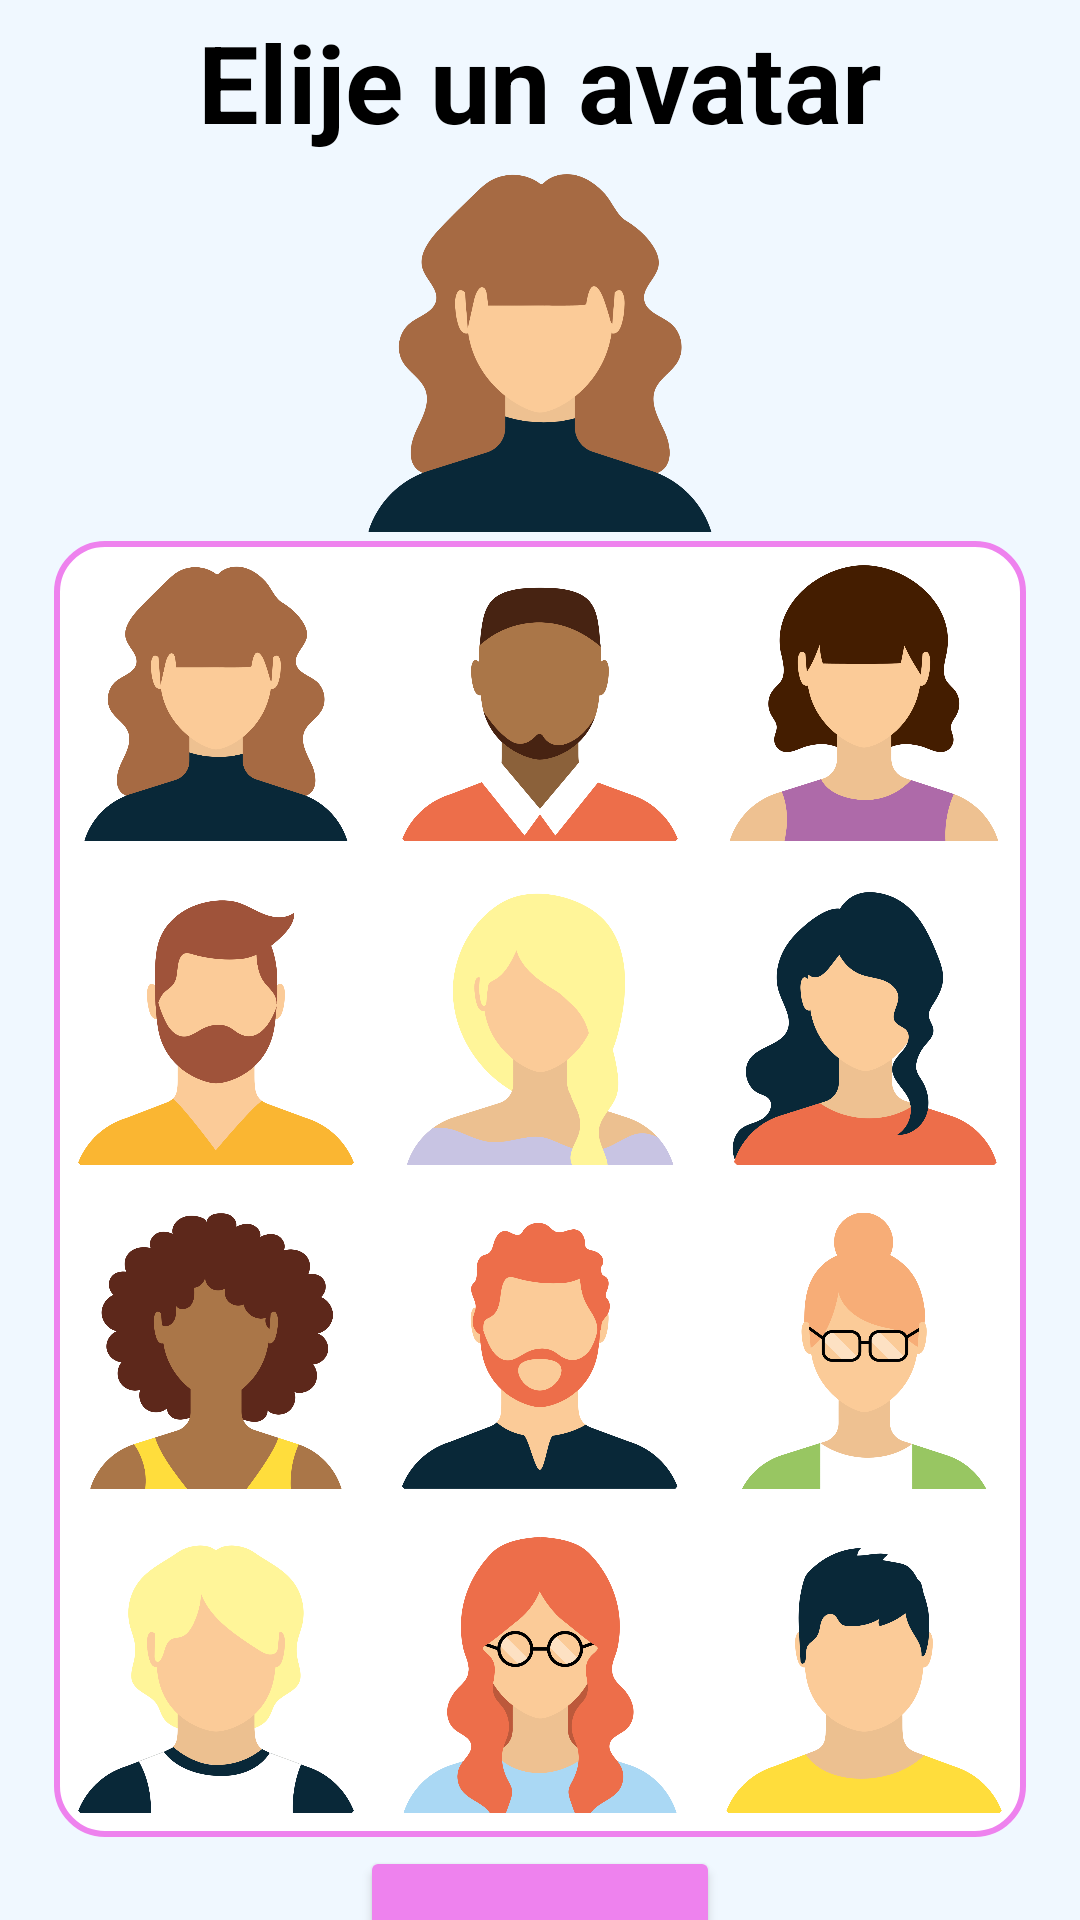

The Android layout XML behind this screen, and the referenced resources:
<!-- AndroidManifest.xml: application theme Theme.AndroidMasterVIU2 -->
<!-- res/layout/activity_avatar.xml -->
<?xml version="1.0" encoding="utf-8"?>
<androidx.constraintlayout.widget.ConstraintLayout
    xmlns:android="http://schemas.android.com/apk/res/android"
    xmlns:tools="http://schemas.android.com/tools"
    xmlns:app="http://schemas.android.com/apk/res-auto"
    android:id="@+id/rootAvatar"
    android:layout_width="match_parent"
    android:layout_height="match_parent"
    android:background="@color/aliceblue"
    tools:context="ec.repositoriocompartido.MINDUApp.AvatarActivity">

    
    <TextView
        android:id="@+id/tvTituloAvatar"
        android:layout_width="wrap_content"
        android:layout_height="wrap_content"
        android:text="Elije un avatar"
        android:layout_marginTop="3dp"
        app:layout_constraintTop_toTopOf="parent"
        app:layout_constraintStart_toStartOf="parent"
        app:layout_constraintEnd_toEndOf="parent"
        android:textSize="36sp"
        android:textColor="@color/black"
        android:textStyle="bold" />

    


    
    <ImageView
        android:id="@+id/ivAvatar"
        android:layout_width="120dp"
        android:layout_height="120dp"
        android:layout_marginTop="6dp"
        app:layout_constraintTop_toBottomOf="@id/tvTituloAvatar"
        app:layout_constraintStart_toStartOf="parent"
        app:layout_constraintEnd_toEndOf="parent"
        android:scaleType="centerCrop"
        android:src="@drawable/avatar1"
        android:contentDescription="Avatar" />






    <LinearLayout
        android:id="@+id/gridAvataresx"
        android:layout_width="wrap_content"
        android:layout_height="wrap_content"
        android:gravity="center"

        android:layout_marginTop="3dp"
        android:orientation="vertical"
        android:layout_gravity="center"
        android:background="@drawable/rounded_background"
        app:layout_constraintTop_toBottomOf="@id/ivAvatar"
        app:layout_constraintStart_toStartOf="parent"
        app:layout_constraintEnd_toEndOf="parent">


    <GridLayout
            android:id="@+id/gridAvatares"
            android:layout_width="wrap_content"
            android:layout_height="wrap_content"
            android:columnCount="3"
            android:rowCount="4"
            android:alignmentMode="alignMargins"
            android:useDefaultMargins="true">

            
            <ImageView
                android:id="@+id/avatar1"
                android:layout_width="100dp"
                android:layout_height="100dp"
                android:background="@drawable/avatar_bg_selector"
                android:src="@drawable/avatar1"
                android:scaleType="centerCrop"
                android:contentDescription="Avatar 1" />

            
            <ImageView
                android:id="@+id/avatar2"
                android:layout_width="100dp"
                android:layout_height="100dp"
                android:background="@drawable/avatar_bg_selector"
                android:src="@drawable/avatar2"
                android:scaleType="centerCrop"
                android:contentDescription="Avatar 2" />

            
            <ImageView
                android:id="@+id/avatar3"
                android:layout_width="100dp"
                android:layout_height="100dp"
                android:background="@drawable/avatar_bg_selector"
                android:src="@drawable/avatar3"
                android:scaleType="centerCrop"
                android:contentDescription="Avatar 3" />

            
            <ImageView
                android:id="@+id/avatar4"
                android:layout_width="100dp"
                android:layout_height="100dp"
                android:background="@drawable/avatar_bg_selector"
                android:src="@drawable/avatar4"
                android:scaleType="centerCrop"
                android:contentDescription="Avatar 4" />

            
            <ImageView
                android:id="@+id/avatar5"
                android:layout_width="100dp"
                android:layout_height="100dp"
                android:src="@drawable/avatar5"
                android:scaleType="centerCrop"
                android:background="@drawable/avatar_bg_selector"
                android:contentDescription="Avatar 5" />

            
            <ImageView
                android:id="@+id/avatar6"
                android:layout_width="100dp"
                android:layout_height="100dp"
                android:src="@drawable/avatar6"
                android:background="@drawable/avatar_bg_selector"
                android:scaleType="centerCrop"
                android:contentDescription="Avatar 6" />

            
            <ImageView
                android:id="@+id/avatar7"
                android:layout_width="100dp"
                android:layout_height="100dp"
                android:background="@drawable/avatar_bg_selector"
                android:src="@drawable/avatar7"
                android:scaleType="centerCrop"
                android:contentDescription="Avatar 7" />

            
            <ImageView
                android:id="@+id/avatar8"
                android:layout_width="100dp"
                android:layout_height="100dp"
                android:background="@drawable/avatar_bg_selector"
                android:src="@drawable/avatar8"
                android:scaleType="centerCrop"
                android:contentDescription="Avatar 8" />

            
            <ImageView
                android:id="@+id/avatar9"
                android:layout_width="100dp"
                android:layout_height="100dp"
                android:background="@drawable/avatar_bg_selector"
                android:src="@drawable/avatar9"
                android:scaleType="centerCrop"
                android:contentDescription="Avatar 9" />

            
            <ImageView
                android:id="@+id/avatar10"
                android:layout_width="100dp"
                android:layout_height="100dp"
                android:background="@drawable/avatar_bg_selector"
                android:src="@drawable/avatar10"
                android:scaleType="centerCrop"
                android:contentDescription="Avatar 10" />

            
            <ImageView
                android:id="@+id/avatar11"
                android:layout_width="100dp"
                android:layout_height="100dp"
                android:background="@drawable/avatar_bg_selector"
                android:src="@drawable/avatar11"
                android:scaleType="centerCrop"
                android:contentDescription="Avatar 11" />

            
            <ImageView
                android:id="@+id/avatar12"
                android:layout_width="100dp"
                android:layout_height="100dp"
                android:background="@drawable/avatar_bg_selector"
                android:src="@drawable/avatar12"
                android:scaleType="centerCrop"
                android:contentDescription="Avatar 12" />

        </GridLayout>
        

    </LinearLayout>


    <Button
        android:id="@+id/btnCerrar"
        android:layout_width="120dp"
        android:layout_height="68dp"
        android:text="Continuar"
        android:layout_marginTop="3dp"
        android:backgroundTint="@color/violet"
        android:textColor="@color/white"

        app:layout_constraintTop_toBottomOf="@+id/gridAvataresx"
        app:layout_constraintStart_toStartOf="parent"
        app:layout_constraintEnd_toEndOf="parent"/>

</androidx.constraintlayout.widget.ConstraintLayout>
<!-- resources referenced by this layout -->
<resources>
  <color name="aliceblue">#F0F8FF</color>
  <color name="black">#FF000000</color>
  <color name="violet">#EE82EE</color>
  <color name="white">#FFFFFFFF</color>
  <!-- drawable avatar1: png bitmap (drawable, 109956 bytes) -->
  <!-- drawable avatar10: png bitmap (drawable, 117703 bytes) -->
  <!-- drawable avatar11: png bitmap (drawable, 147109 bytes) -->
  <!-- drawable avatar12: png bitmap (drawable, 98592 bytes) -->
  <!-- drawable avatar2: png bitmap (drawable, 107789 bytes) -->
  <!-- drawable avatar3: png bitmap (drawable, 114409 bytes) -->
  <!-- drawable avatar4: png bitmap (drawable, 110433 bytes) -->
  <!-- drawable avatar5: png bitmap (drawable, 108890 bytes) -->
  <!-- drawable avatar6: png bitmap (drawable, 118165 bytes) -->
  <!-- drawable avatar7: png bitmap (drawable, 123362 bytes) -->
  <!-- drawable avatar8: png bitmap (drawable, 114150 bytes) -->
  <!-- drawable avatar9: png bitmap (drawable, 111266 bytes) -->
  <!-- drawable avatar_bg_selector (drawable) -->
  <selector xmlns:android="http://schemas.android.com/apk/res/android">
      
      <item android:state_selected="true">
          <shape android:shape="rectangle">
              <solid android:color="@android:color/transparent"/>
              <stroke android:width="4dp" android:color="@color/violet"/>
              <corners android:radius="8dp"/>
              <padding android:left="4dp" android:top="4dp" android:right="4dp" android:bottom="4dp"/>
          </shape>
      </item>
  
      
      <item>
          <shape android:shape="rectangle">
              <solid android:color="@android:color/transparent"/>
              <corners android:radius="8dp"/>
              <padding android:left="4dp" android:top="4dp" android:right="4dp" android:bottom="4dp"/>
          </shape>
      </item>
  </selector>
  <!-- drawable rounded_background (drawable) -->
  <shape xmlns:android="http://schemas.android.com/apk/res/android"
      android:shape="rectangle">
  
      
      <solid android:color="@color/white" />
  
      
      <corners android:radius="16dp" />
  
      
      <stroke
          android:width="2dp"
          android:color="@color/violet" />
  </shape>
  <style name="Theme.AndroidMasterVIU2" parent="Base.Theme.AndroidMasterVIU2" />
  <style name="Base.Theme.AndroidMasterVIU2" parent="Theme.Material3.DayNight.NoActionBar">
          
          
      </style>
</resources>
